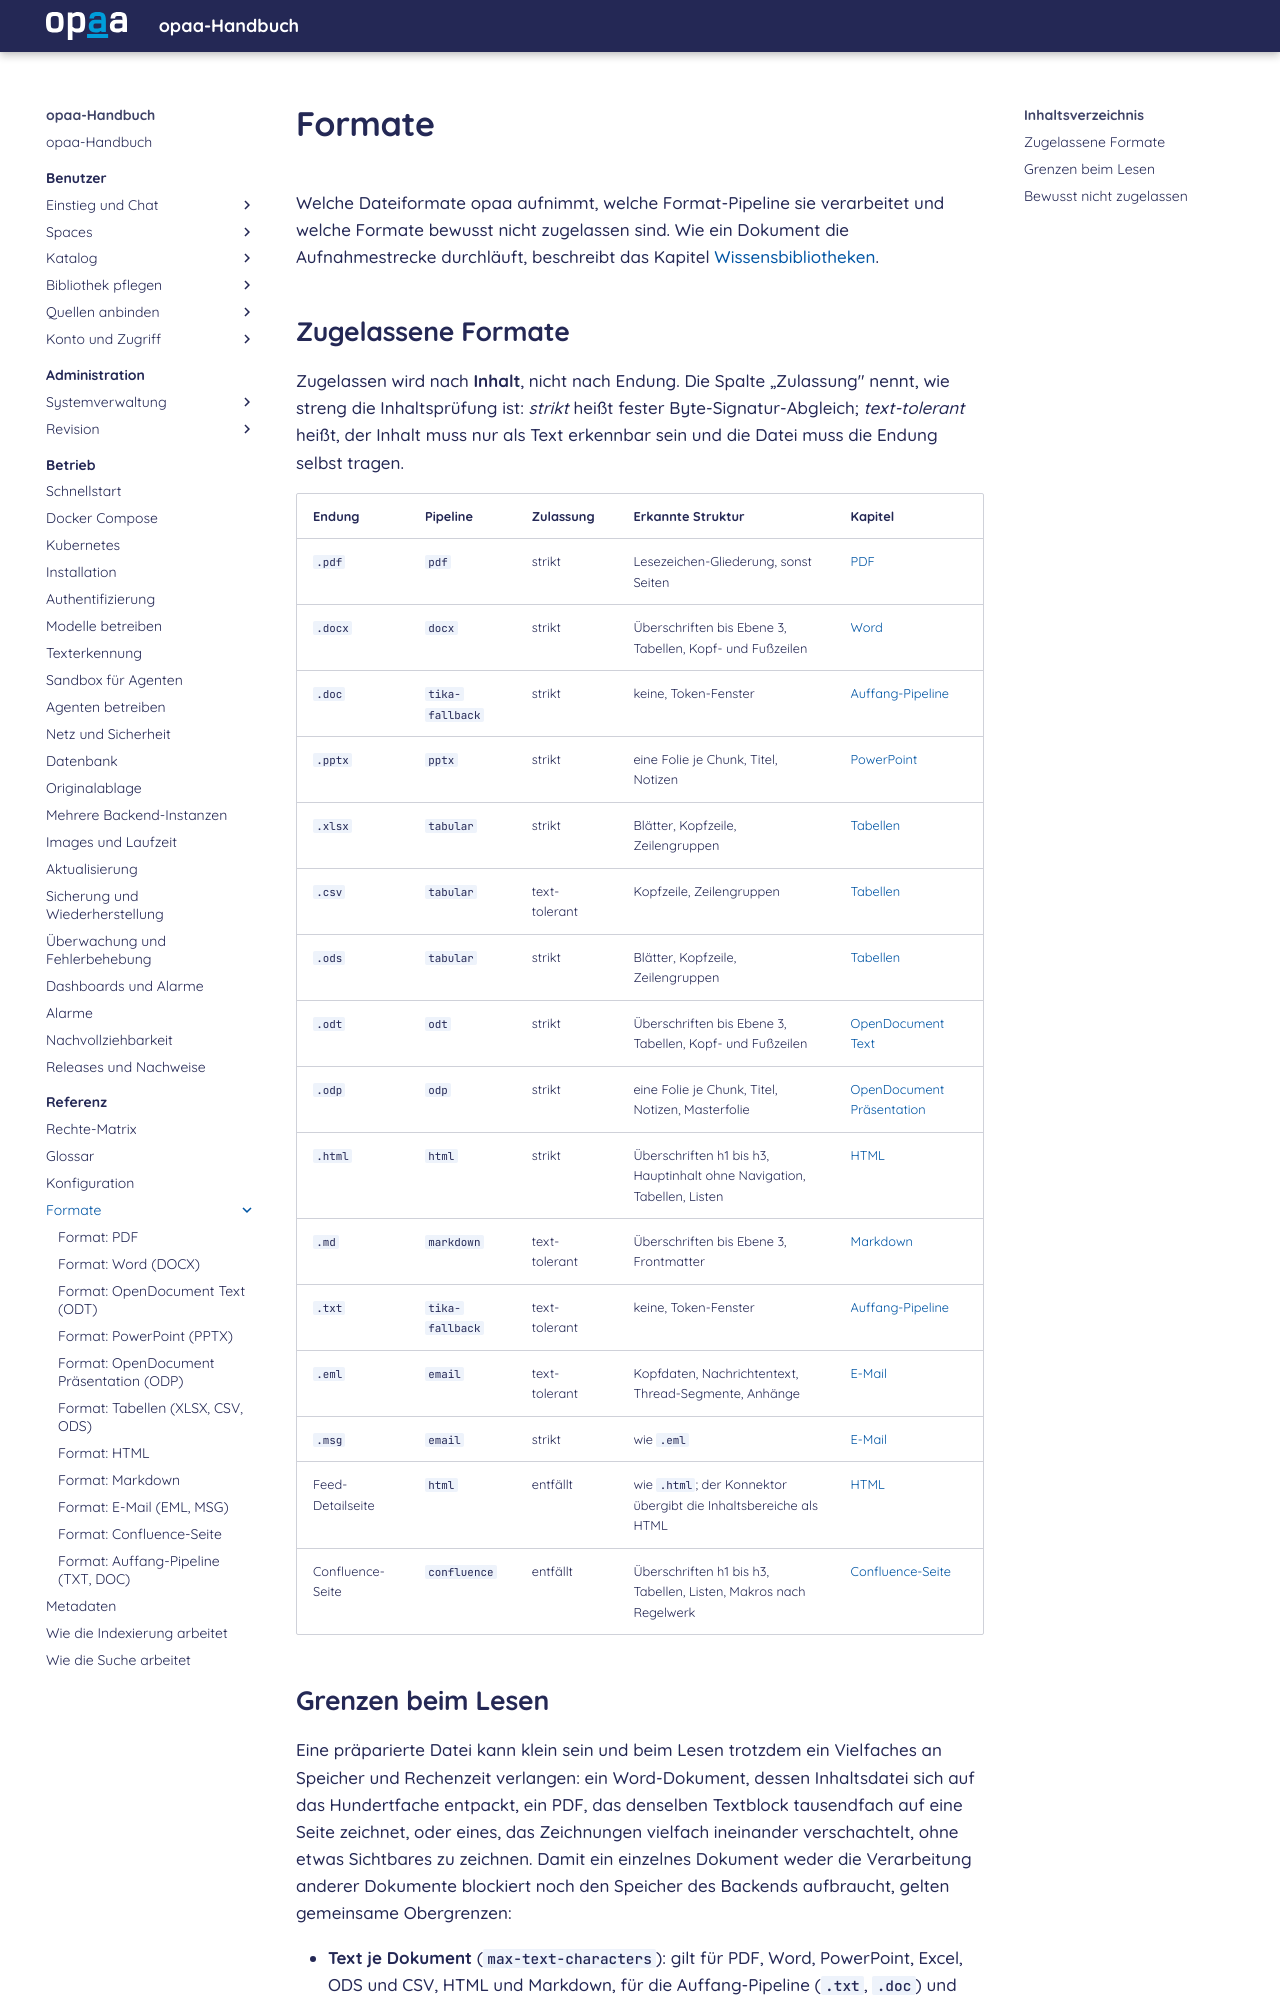

repository: criew/opaa · page: handbuch/referenz/formate/index.html · generator: mkdocs

# Formate

Welche Dateiformate opaa aufnimmt, welche Format-Pipeline sie verarbeitet und welche Formate
bewusst nicht zugelassen sind. Wie ein Dokument die Aufnahmestrecke durchläuft, beschreibt das
Kapitel [Wissensbibliotheken](../wie-indexierung-arbeitet.md).

## Zugelassene Formate

Zugelassen wird nach **Inhalt**, nicht nach Endung. Die Spalte „Zulassung" nennt, wie streng die
Inhaltsprüfung ist: *strikt* heißt fester Byte-Signatur-Abgleich; *text-tolerant* heißt, der Inhalt
muss nur als Text erkennbar sein und die Datei muss die Endung selbst tragen.

| Endung | Pipeline | Zulassung | Erkannte Struktur | Kapitel |
|---|---|---|---|---|
| `.pdf` | `pdf` | strikt | Lesezeichen-Gliederung, sonst Seiten | [PDF](pdf.md) |
| `.docx` | `docx` | strikt | Überschriften bis Ebene 3, Tabellen, Kopf- und Fußzeilen | [Word](docx.md) |
| `.doc` | `tika-fallback` | strikt | keine, Token-Fenster | [Auffang-Pipeline](fallback.md) |
| `.pptx` | `pptx` | strikt | eine Folie je Chunk, Titel, Notizen | [PowerPoint](pptx.md) |
| `.xlsx` | `tabular` | strikt | Blätter, Kopfzeile, Zeilengruppen | [Tabellen](tabular.md) |
| `.csv` | `tabular` | text-tolerant | Kopfzeile, Zeilengruppen | [Tabellen](tabular.md) |
| `.ods` | `tabular` | strikt | Blätter, Kopfzeile, Zeilengruppen | [Tabellen](tabular.md) |
| `.odt` | `odt` | strikt | Überschriften bis Ebene 3, Tabellen, Kopf- und Fußzeilen | [OpenDocument Text](odt.md) |
| `.odp` | `odp` | strikt | eine Folie je Chunk, Titel, Notizen, Masterfolie | [OpenDocument Präsentation](odp.md) |
| `.html` | `html` | strikt | Überschriften h1 bis h3, Hauptinhalt ohne Navigation, Tabellen, Listen | [HTML](html.md) |
| `.md` | `markdown` | text-tolerant | Überschriften bis Ebene 3, Frontmatter | [Markdown](markdown.md) |
| `.txt` | `tika-fallback` | text-tolerant | keine, Token-Fenster | [Auffang-Pipeline](fallback.md) |
| `.eml` | `email` | text-tolerant | Kopfdaten, Nachrichtentext, Thread-Segmente, Anhänge | [E-Mail](mail.md) |
| `.msg` | `email` | strikt | wie `.eml` | [E-Mail](mail.md) |
| Feed-Detailseite | `html` | entfällt | wie `.html`; der Konnektor übergibt die Inhaltsbereiche als HTML | [HTML](html.md) |
| Confluence-Seite | `confluence` | entfällt | Überschriften h1 bis h3, Tabellen, Listen, Makros nach Regelwerk | [Confluence-Seite](confluence.md) |
